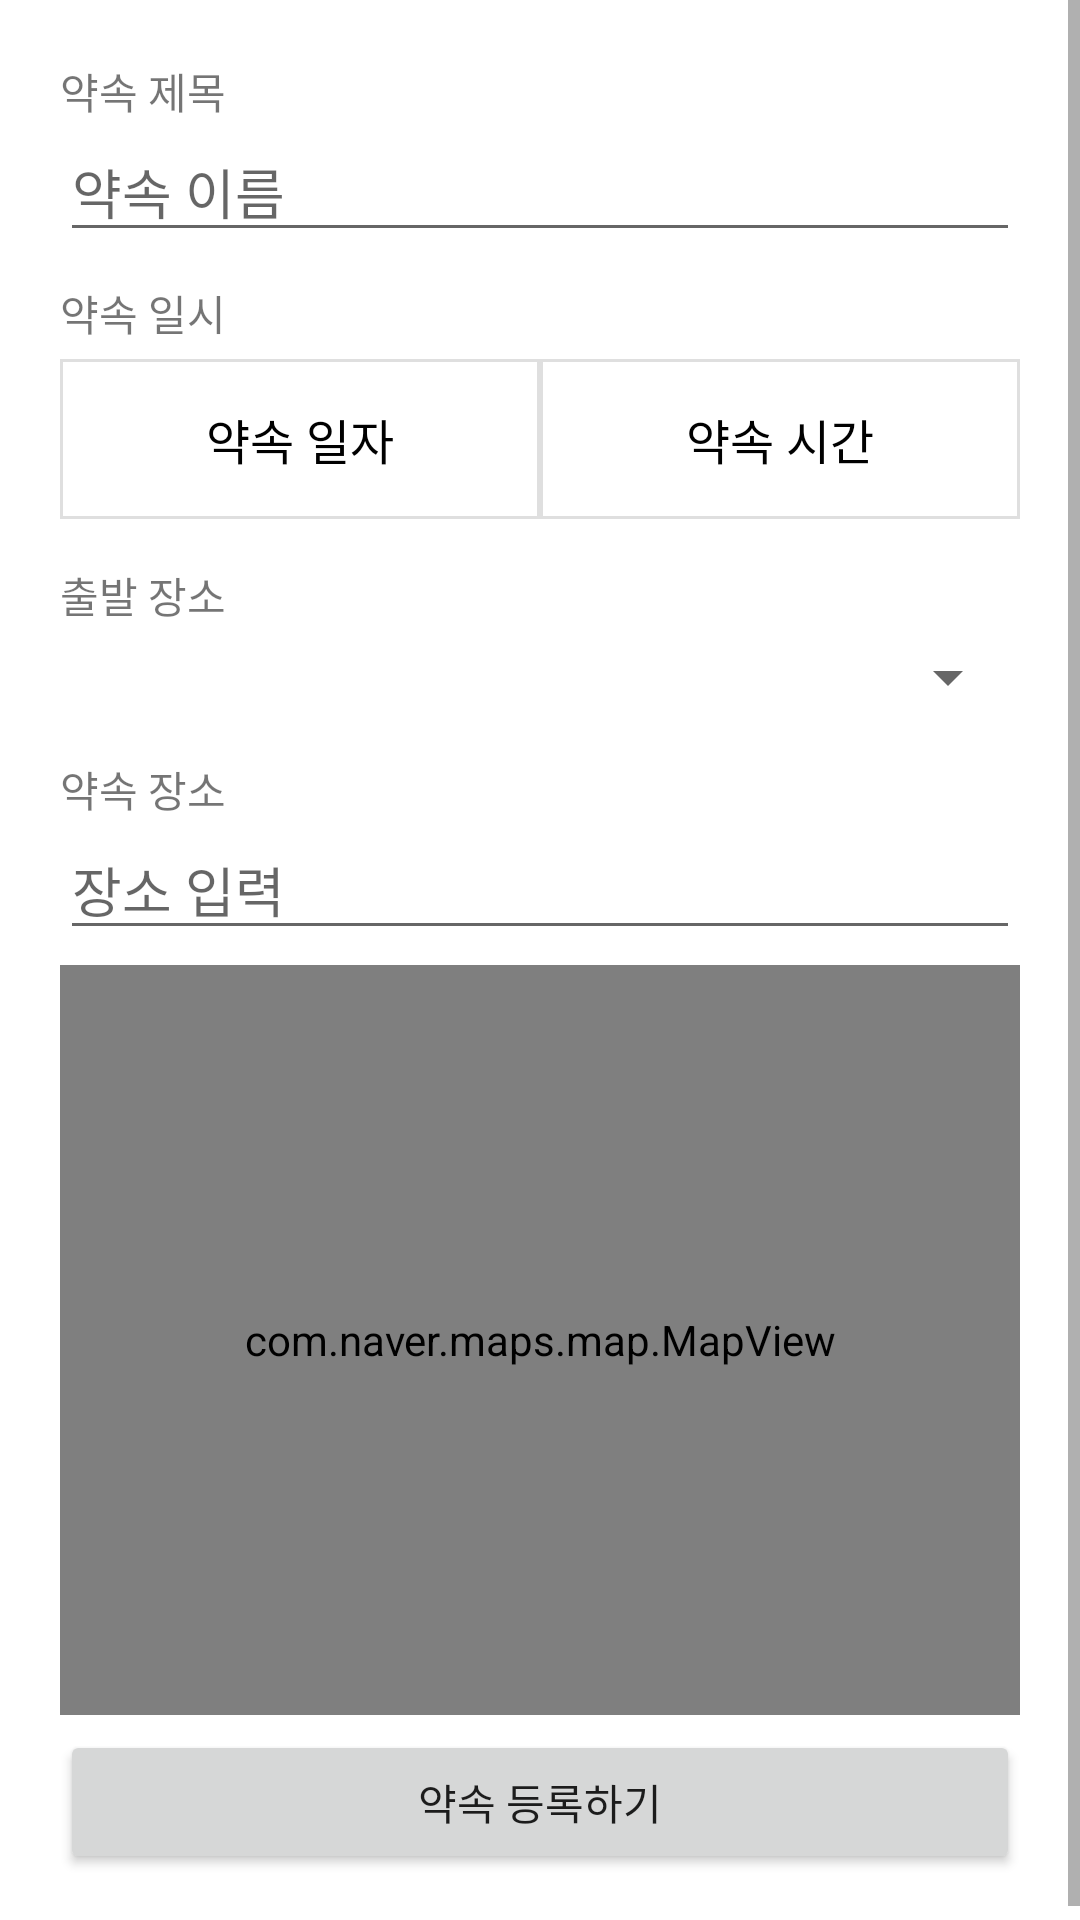

Layout XML and referenced resources for this Android screen:
<!-- AndroidManifest.xml: application theme Theme.FinalProject_Nepp -->
<!-- res/layout/activity_edit_appointment.xml -->
<?xml version="1.0" encoding="utf-8"?>
<layout>

    <LinearLayout xmlns:android="http://schemas.android.com/apk/res/android"
        xmlns:app="http://schemas.android.com/apk/res-auto"
        xmlns:tools="http://schemas.android.com/tools"
        android:layout_width="match_parent"
        android:layout_height="match_parent"
        android:orientation="vertical"
        tools:context=".EditAppointmentActivity">

        <ScrollView
            android:id="@+id/scrollView"
            android:layout_width="match_parent"
            android:layout_height="match_parent">

            <LinearLayout
                android:layout_width="match_parent"
                android:layout_height="wrap_content"
                android:orientation="vertical"
                android:padding="20dp">

                <TextView
                    android:layout_width="wrap_content"
                    android:layout_height="wrap_content"
                    android:text="약속 제목" />

                <EditText
                    android:id="@+id/edtTitle"
                    android:layout_width="match_parent"
                    android:layout_height="wrap_content"
                    android:hint="약속 이름"
                    android:singleLine="true" />

                <TextView
                    android:layout_width="wrap_content"
                    android:layout_height="wrap_content"
                    android:layout_marginTop="10dp"
                    android:text="약속 일시" />

                <LinearLayout
                    android:layout_width="match_parent"
                    android:layout_height="wrap_content"
                    android:layout_marginTop="5dp"
                    android:orientation="horizontal">

                    <TextView
                        android:id="@+id/txtDate"
                        android:layout_width="0dp"
                        android:layout_height="wrap_content"
                        android:layout_weight="1"
                        android:background="@drawable/light_gray_border_box"
                        android:gravity="center"
                        android:padding="15dp"
                        android:text="약속 일자"
                        android:textColor="@color/black"
                        android:textSize="16sp" />

                    <TextView
                        android:id="@+id/txtTime"
                        android:layout_width="0dp"
                        android:layout_height="wrap_content"
                        android:layout_weight="1"
                        android:background="@drawable/light_gray_border_box"
                        android:gravity="center"
                        android:padding="15dp"
                        android:text="약속 시간"
                        android:textColor="@color/black"
                        android:textSize="16sp" />


                </LinearLayout>

                <TextView
                    android:layout_width="wrap_content"
                    android:layout_height="wrap_content"
                    android:layout_marginTop="15dp"
                    android:text="출발 장소" />

                <Spinner
                    android:id="@+id/startPlaceSpinner"
                    android:layout_width="match_parent"
                    android:layout_height="wrap_content"
                    android:layout_marginTop="5dp" />


                <TextView
                    android:layout_width="wrap_content"
                    android:layout_height="wrap_content"
                    android:layout_marginTop="15dp"
                    android:text="약속 장소" />

                <EditText
                    android:id="@+id/edtPlaceName"
                    android:layout_width="match_parent"
                    android:layout_height="wrap_content"
                    android:hint="장소 입력" />

                <FrameLayout
                    android:layout_width="match_parent"
                    android:layout_height="wrap_content">

                    <com.naver.maps.map.MapView
                        android:id="@+id/naverMapView"
                        android:layout_width="match_parent"
                        android:layout_height="250dp"
                        android:layout_marginTop="5dp" />

                    <TextView
                        android:id="@+id/txtScrollHelp"
                        android:layout_width="match_parent"
                        android:layout_height="match_parent" />

                </FrameLayout>

                <Button
                    android:id="@+id/btnSave"
                    android:layout_width="match_parent"
                    android:layout_height="wrap_content"
                    android:layout_marginTop="5dp"
                    android:text="약속 등록하기" />

            </LinearLayout>

        </ScrollView>


    </LinearLayout>
</layout>
<!-- resources referenced by this layout -->
<resources>
  <color name="black">#FF000000</color>
  <!-- drawable light_gray_border_box (drawable) -->
  <?xml version="1.0" encoding="utf-8"?>
  <selector xmlns:android="http://schemas.android.com/apk/res/android">
  
      <item android:state_pressed="false">
  
          <layer-list>
  
              <item>
  
                  <shape android:shape="rectangle">
  
                      <solid android:color="@color/light_gray" />
  
                  </shape>
  
              </item>
  
              <item
                  android:top="1dp"
                  android:bottom="1dp"
                  android:right="1dp"
                  android:left="1dp">
  
                  <shape android:shape="rectangle">
  
                      <solid
                          android:color="@color/white"/>
  
                  </shape>
  
              </item>
  
          </layer-list>
  
  
      </item>
  
  </selector>
  <style name="Theme.FinalProject_Nepp" parent="Theme.MaterialComponents.DayNight.DarkActionBar">
          
          <item name="colorPrimary">@color/purple_500</item>
          <item name="colorPrimaryVariant">@color/purple_700</item>
          <item name="colorOnPrimary">@color/white</item>
          
          <item name="colorSecondary">@color/teal_200</item>
          <item name="colorSecondaryVariant">@color/teal_700</item>
          <item name="colorOnSecondary">@color/black</item>
          
          <item name="android:statusBarColor" tools:targetApi="l">?attr/colorPrimaryVariant</item>
          
      </style>
  <color name="light_gray">#DFDFDF</color>
  <color name="white">#FFFFFFFF</color>
  <color name="purple_500">#FF6200EE</color>
  <color name="purple_700">#FF3700B3</color>
  <color name="teal_200">#FF03DAC5</color>
  <color name="teal_700">#FF018786</color>
</resources>
